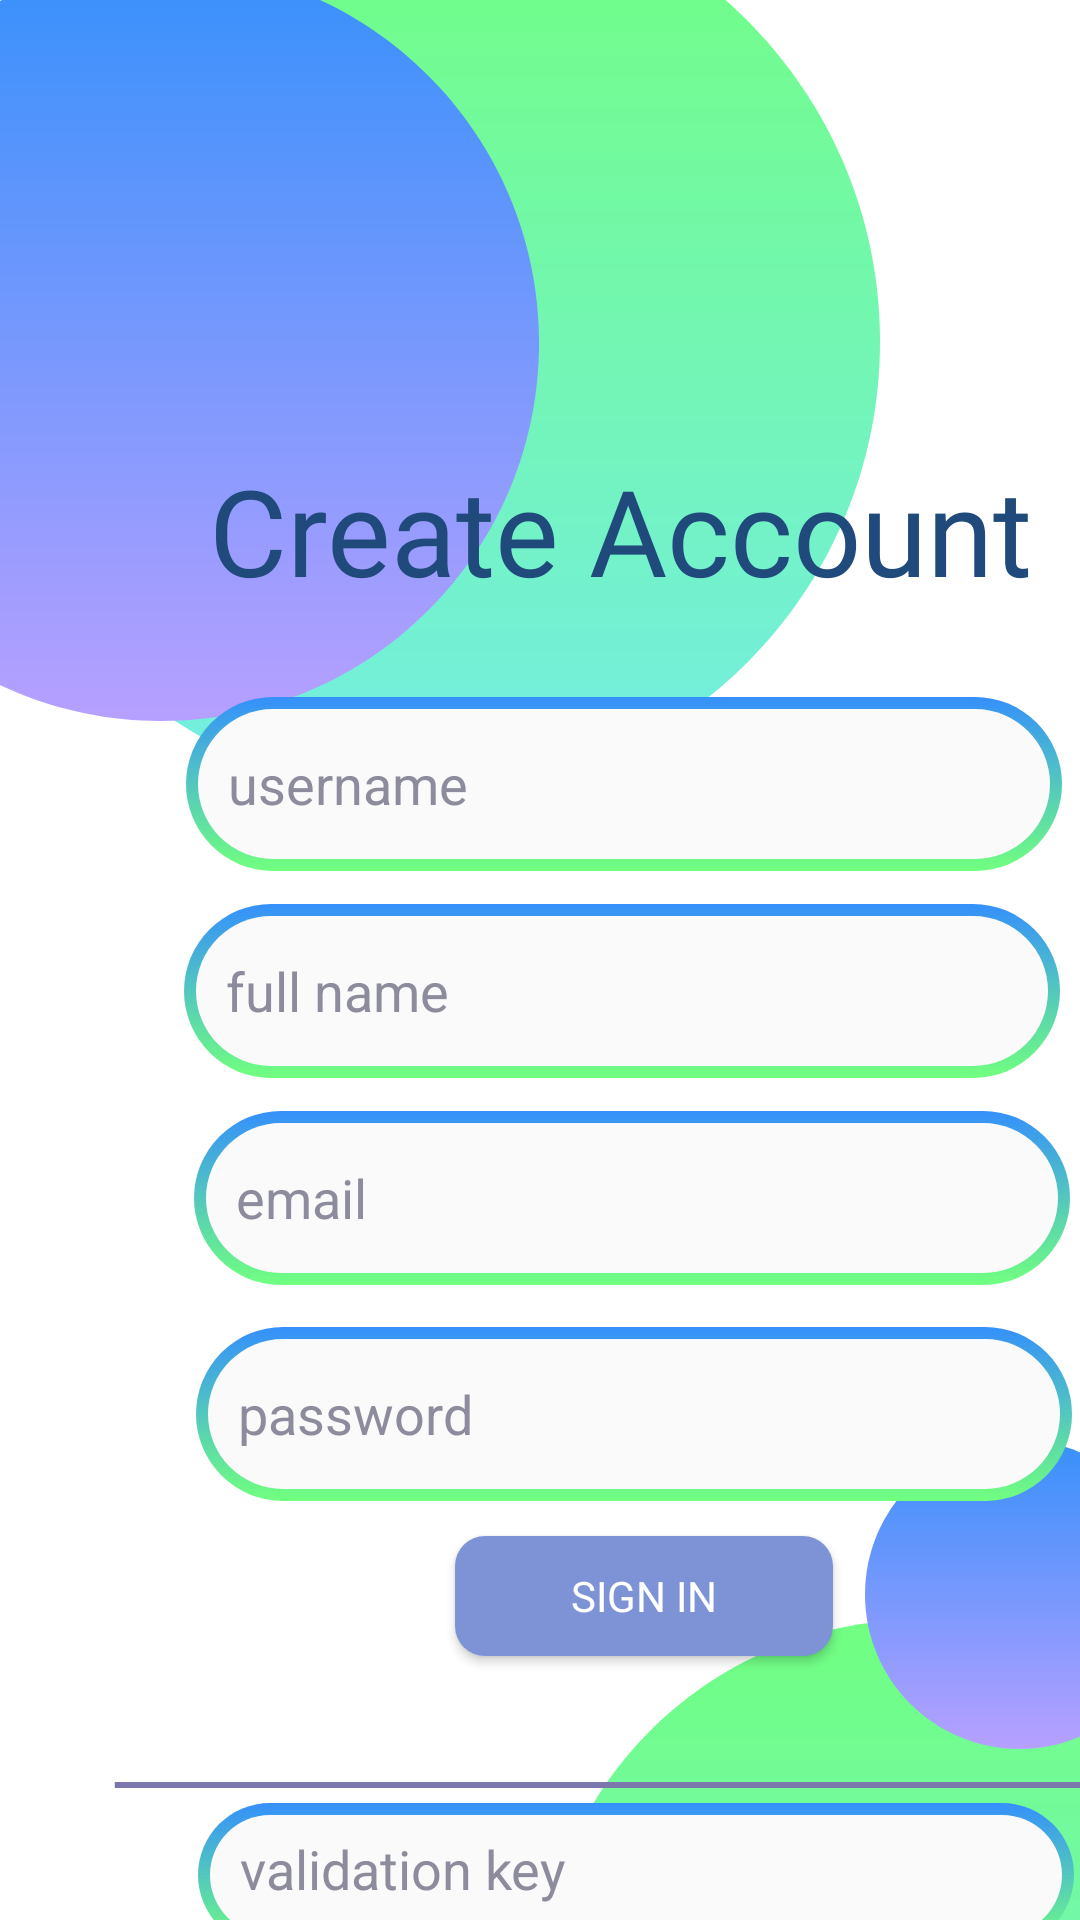

Write the Android layout XML for this screen, with the resource values it uses.
<!-- AndroidManifest.xml: application theme Theme.Health_Care -->
<!-- res/layout/sign_in_page.xml -->
<?xml version="1.0" encoding="utf-8"?>
<LinearLayout xmlns:android="http://schemas.android.com/apk/res/android"
    xmlns:tools="http://schemas.android.com/tools"
    android:layout_width="match_parent"
    android:layout_height="match_parent"
    android:background="#FFFFFF">

    <View
        android:layout_width="303dp"
        android:layout_height="303dp"
        android:layout_marginStart="-10dp"
        android:layout_marginTop="-38dp"
        android:background="@drawable/circle"
        tools:layout_editor_absoluteX="-14dp"
        tools:layout_editor_absoluteY="-30dp" />

    <View
        android:layout_width="252dp"
        android:layout_height="252dp"
        android:layout_marginStart="-366dp"
        android:layout_marginTop="-12dp"
        android:background="@drawable/circle2"
        tools:layout_editor_absoluteX="-112dp"
        tools:layout_editor_absoluteY="-21dp" />

    <View
        android:layout_width="252dp"
        android:layout_height="253dp"
        android:layout_marginTop="540dp"
        android:layout_marginEnd="-15dp"
        android:layout_marginBottom="-69dp"
        android:background="@drawable/circle"
        tools:layout_editor_absoluteX="141dp"
        tools:layout_editor_absoluteY="522dp" />

    <View
        android:layout_width="103dp"
        android:layout_height="103dp"
        android:layout_marginTop="480dp"
        android:layout_marginStart="-129dp"
        android:background="@drawable/circle2"
        tools:layout_editor_absoluteX="272dp"
        tools:layout_editor_absoluteY="465dp" />

    <TextView
        android:id="@+id/create_acco"
        android:layout_width="280dp"
        android:layout_height="93dp"
        android:layout_marginTop="150dp"
        android:layout_marginStart="-325dp"
        android:fontFamily="@font/playfair_display"
        android:gravity="center_horizontal|top"
        android:text="@string/create_acco"
        android:textAppearance="@style/create_acco"
        android:textSize="40dp" />

    <EditText
        android:id="@+id/sign_username_id_pharmacy"
        android:layout_width="292dp"
        android:layout_height="wrap_content"
        android:layout_marginTop="226dp"
        android:layout_marginEnd="62dp"
        android:layout_marginStart="-285dp"
        android:background="@drawable/text_back_3"
        android:hint="username"
        android:textAlignment="textStart"
        android:textColor="#204A7B"
        android:textColorHint="#8C8C9C" />

    <EditText
        android:id="@+id/sign_name_id_pharmacy"
        android:layout_width="292dp"
        android:layout_height="wrap_content"
        android:layout_marginTop="295dp"
        android:layout_marginStart="-355dp"
        android:layout_marginEnd="61dp"
        android:background="@drawable/text_back_3"
        android:hint="full name"
        android:textAlignment="textStart"
        android:textColor="#204A7B"
        android:textColorHint="#8C8C9C" />

    <EditText
        android:id="@+id/sign_email_id_pharmacy"
        android:layout_width="292dp"
        android:layout_height="wrap_content"
        android:layout_marginStart="-350dp"
        android:layout_marginTop="364dp"
        android:layout_marginEnd="64dp"
        android:background="@drawable/text_back_3"
        android:hint="email"
        android:textAlignment="textStart"
        android:textColor="#204A7B"
        android:textColorHint="#8C8C9C" />

    <EditText
        android:id="@+id/admin_validation_id"
        android:layout_width="292dp"
        android:layout_height="wrap_content"
        android:layout_marginTop="592dp"
        android:layout_marginStart="-355dp"
        android:background="@drawable/text_back_3"
        android:hint="validation key"
        android:textAlignment="textStart"
        android:textColor="#204A7B"
        android:textColorHint="#8C8C9C" />

    <EditText
        android:id="@+id/sign_password_id_pharmacy"
        android:layout_width="292dp"
        android:layout_height="wrap_content"
        android:layout_marginStart="-293dp"
        android:layout_marginTop="436dp"
        android:layout_marginEnd="64dp"
        android:background="@drawable/text_back_3"
        android:hint="password"
        android:textAlignment="textStart"
        android:textColor="#204A7B"
        android:textColorHint="#8C8C9C"
        android:inputType="textPassword"/>

    <androidx.appcompat.widget.AppCompatButton
        android:id="@+id/sign_in_button_id_pharmacy"
        android:layout_width="126dp"
        android:layout_height="40dp"
        android:layout_marginStart="-270dp"
        android:layout_marginTop="495dp"
        android:background="@drawable/button_style"
        android:fontFamily="sans-serif"
        android:gravity="center"
        android:text="Sign in"
        android:textColor="#FFFFFF" />

    <TextView
        android:id="@+id/already_hav"
        android:layout_width="253dp"
        android:layout_height="wrap_content"
        android:layout_marginStart="-200dp"
        android:layout_marginTop="535dp"
        android:layout_marginEnd="86dp"
        android:layout_marginBottom="153dp"
        android:fontFamily="@font/playfair_display"
        android:gravity="center_horizontal|top"
        android:text="@string/Already_Hav_Ac"
        android:textAppearance="@style/Already_Hav_Ac"
        android:textIsSelectable="true" />

    <TextView
        android:layout_width="247dp"
        android:layout_height="42dp"
        android:layout_marginStart="-330dp"
        android:layout_marginTop="635dp"
        android:layout_marginEnd="73dp"
        android:layout_marginBottom="31dp"
        android:fontFamily="@font/playfair_display"
        android:gravity="center_horizontal|top"
        android:text="Enter admin validation key to sign in as admin"
        android:textAppearance="@style/Already_Hav_Ac"
        android:textIsSelectable="true" />

    <View
        android:layout_width="348dp"
        android:layout_height="2dp"
        android:layout_marginStart="-370dp"
        android:layout_marginLeft="32dp"
        android:layout_marginTop="594dp"
        android:layout_marginEnd="30dp"
        android:background="@drawable/line_1" />

</LinearLayout>
<!-- resources referenced by this layout -->
<resources>
  <!-- drawable button_style (drawable) -->
  <?xml version="1.0" encoding="utf-8"?>
  <layer-list xmlns:android="http://schemas.android.com/apk/res/android">
      <item>
          <shape android:shape="rectangle">
              <solid android:color="#7D93D5" />
              <corners android:radius="10dp" />
              <padding android:bottom="10dp"
                  android:left="10dp"
                  android:right="10dp"
                  android:top="10dp"/>
              <size
                  android:width="50dp"
                  android:height="50dp" />
          </shape>
      </item>
  </layer-list>
  <!-- drawable line_1 (drawable) -->
  <?xml version="1.0" encoding="utf-8"?>
  <vector
      xmlns:android="http://schemas.android.com/apk/res/android"
      xmlns:aapt="http://schemas.android.com/aapt"
      android:width="294dp"
      android:height="1dp"
      android:viewportWidth="294"
      android:viewportHeight="0.5"
      >
  
      <group>
  
          <clip-path
              android:pathData="M0.5 0.5H293.502H0.5Z"
              />
  
      </group>
  
      <path
          android:pathData="M0.5 0.5H293.502H0.5Z"
          android:strokeWidth="3"
          android:strokeColor="#7C77AC"
          />
  
  </vector>
  <!-- drawable text_back_3 (drawable) -->
  <?xml version="1.0" encoding="utf-8"?>
  <layer-list xmlns:android="http://schemas.android.com/apk/res/android">
      <item>
          <shape android:shape="rectangle">
              <gradient
                  android:angle="270"
                  android:endColor="#71FF7F"
                  android:startColor="#3590FB" />
              <corners android:radius="40dp" />
              <padding
                  android:bottom="4dp"
                  android:left="4dp"
                  android:right="4dp"
                  android:top="4dp" />
          </shape>
      </item>
      <item>
          <shape android:shape="rectangle">
              <solid android:color="#FAFAFA" />
              <corners android:radius="40dp" />
              <padding android:bottom="10dp"
                  android:left="10dp"
                  android:right="15dp"
                  android:top="10dp"/>
              <size
                  android:width="50dp"
                  android:height="50dp" />
          </shape>
      </item>
  </layer-list>
  <string name="Already_Hav_Ac">Already have an account? login</string>
  <string name="create_acco">Create Account</string>
  <style name="Already_Hav_Ac">
  
          <item name="android:textSize">
              16sp
          </item>
  
          <item name="android:textColor">
              #000000
          </item>
  
      </style>
  <style name="create_acco">
  
          <item name="android:textSize">
              36sp
          </item>
  
          <item name="android:textColor">
              #204A7B
          </item>
  
      </style>
  <style name="Theme.Health_Care" parent="Theme.MaterialComponents.DayNight.DarkActionBar">
          
          <item name="colorPrimary">#5472CC</item>
          <item name="colorPrimaryVariant">@color/purple_700</item>
          <item name="colorOnPrimary">@color/white</item>
          
          <item name="colorSecondary">@color/teal_200</item>
          <item name="colorSecondaryVariant">@color/teal_700</item>
          <item name="colorOnSecondary">@color/black</item>
          
          <item name="android:statusBarColor" tools:targetApi="l">?attr/colorPrimaryVariant</item>
          
      </style>
  <!-- not gathered from this repository: default colours our renderer supplied (Android Studio template values) -->
  <color name="purple_700">#FF3700B3</color>
  <color name="teal_200">#FF03DAC5</color>
  <color name="teal_700">#FF018786</color>
  <color name="black">#FF000000</color>
  <color name="white">#FFFFFFFF</color>
</resources>
